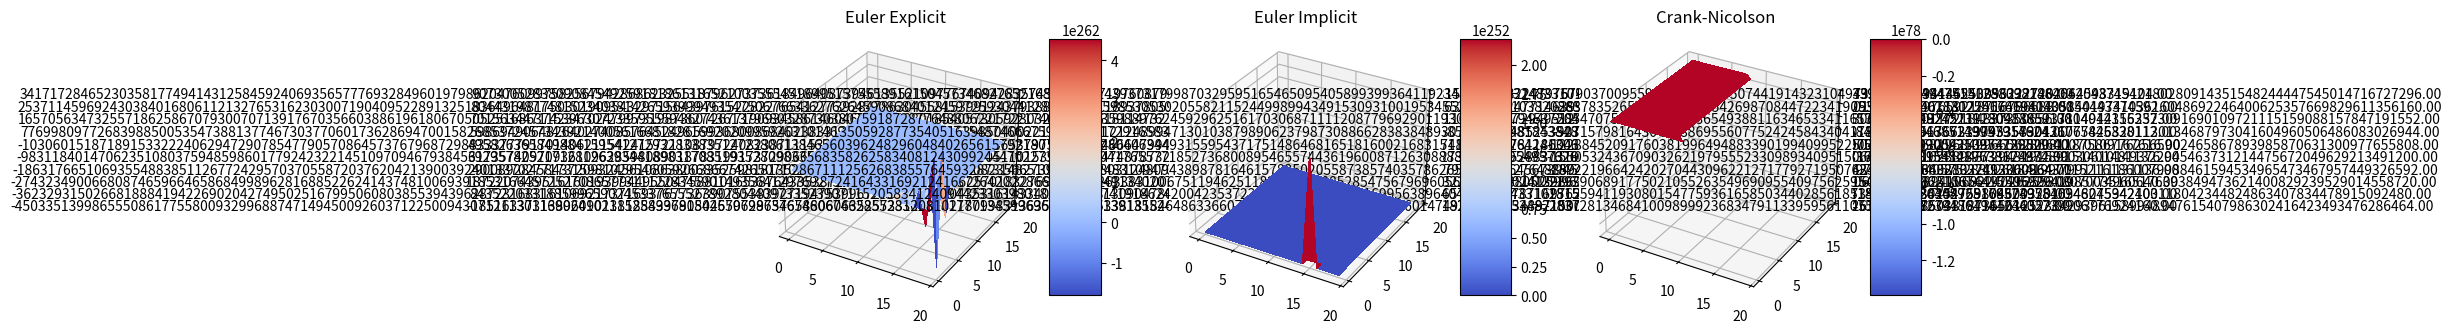

Write the Python code that produced this figure.
# import numpy as np
# import matplotlib.pyplot as plt 
# import time

# from matplotlib import cm
# from matplotlib.ticker import LinearLocator

# g=0.1
# lengde=20
# tid=20

# X, Y = np.meshgrid(np.arange(0, lengde, 1), np.arange(0, tid, 1))

# u=np.empty((lengde,tid))

# u[5:10,0]=100


# #Euler Eksplisitt
# # for i in range(1, lengde-1):
# #     for j in range(tid-1):
# #         u[i,j+1]=g*u[i+1,j]+g*u[i-1,j]+u[i,j]*(1-2*g)

# #Euler Implisitt
# for i in range(1, lengde-1):
#     for j in range(tid-1):
#         u[i,j+1]=g*u[i+1,j+1]-2*g*u[i,j+1]+g*u[i-1,j+1]+u[i,j]




# fig, ax = plt.subplots(subplot_kw={"projection": "3d"})

# # Plot the surface.


# surf = ax.plot_surface(X, Y, u, cmap=cm.coolwarm,
#                        linewidth=0, antialiased=False)
    



# ax.zaxis.set_major_locator(LinearLocator(10))
# # A StrMethodFormatter is used automatically
# ax.zaxis.set_major_formatter('{x:.02f}')


# fig.colorbar(surf, shrink=0.5, aspect=5)



# plt.show()

import numpy as np
import matplotlib.pyplot as plt
from matplotlib import cm
from matplotlib.ticker import LinearLocator

g = 1
lengde = 20
tid = 20

# Create meshgrid for plotting
X, Y = np.meshgrid(np.arange(0, lengde, 1), np.arange(0, tid, 1))

# Initialize arrays for each method
u_explicit = np.empty((lengde, tid))
u_implicit = np.empty((lengde, tid))
u_cn = np.empty((lengde, tid))  # Crank-Nicolson

# Initial condition for all methods
# for u in [u_explicit, u_implicit, u_cn]:
#     u[:, 0] = 0
#     u[5:10, 0] = 100

# Apply sin(x) as initial condition for all methods
x_values = np.arange(0, lengde, 1)
initial_condition = np.sin(x_values) 
for u in [u_explicit, u_implicit, u_cn]:
    u[:, 0] = initial_condition

# Euler Explicit
for j in range(tid - 1):
    for i in range(1, lengde - 1):
        u_explicit[i, j+1] = g*u_explicit[i+1, j] + g*u_explicit[i-1, j] + u_explicit[i, j]*(1 - 2*g)

# Euler Implicit
a = -g
b = 1 + 2*g
c = -g
for j in range(tid - 1):
    A = np.diag([b]*(lengde - 2)) + np.diag([a]*(lengde - 3), -1) + np.diag([c]*(lengde - 3), 1)
    B = u_implicit[1:-1, j]
    u_implicit[1:-1, j+1] = np.linalg.solve(A, B)

# Crank-Nicolson
a_cn = -g / 2
b_cn = 1 + g
c_cn = -g / 2
for j in range(tid - 1):
    A_cn = np.diag([b_cn]*(lengde - 2)) + np.diag([a_cn]*(lengde - 3), -1) + np.diag([c_cn]*(lengde - 3), 1)
    B_cn = np.empty(lengde - 2)
    for i in range(1, lengde - 1):
        B_cn[i - 1] = g/2 * u_cn[i+1, j] + (1 - g) * u_cn[i, j] + g/2 * u_cn[i-1, j]
    u_cn[1:-1, j+1] = np.linalg.solve(A_cn, B_cn)

# Plotting
fig, axs = plt.subplots(1, 3, subplot_kw={"projection": "3d"}, figsize=(15, 18))

# Plot for Euler Explicit
surf_explicit = axs[0].plot_surface(X, Y, u_explicit, cmap=cm.coolwarm, linewidth=0, antialiased=False)
axs[0].set_title("Euler Explicit")
axs[0].zaxis.set_major_locator(LinearLocator(10))
axs[0].zaxis.set_major_formatter('{x:.02f}')
fig.colorbar(surf_explicit, ax=axs[0], shrink=0.5, aspect=5)

# Plot for Euler Implicit
surf_implicit = axs[1].plot_surface(X, Y, u_implicit, cmap=cm.coolwarm, linewidth=0, antialiased=False)
axs[1].set_title("Euler Implicit")
axs[1].zaxis.set_major_locator(LinearLocator(10))
axs[1].zaxis.set_major_formatter('{x:.02f}')
fig.colorbar(surf_implicit, ax=axs[1], shrink=0.5, aspect=5)

# Plot for Crank-Nicolson
surf_cn = axs[2].plot_surface(X, Y, u_cn, cmap=cm.coolwarm, linewidth=0, antialiased=False)
axs[2].set_title("Crank-Nicolson")
axs[2].zaxis.set_major_locator(LinearLocator(10))
axs[2].zaxis.set_major_formatter('{x:.02f}')
fig.colorbar(surf_cn, ax=axs[2], shrink=0.5, aspect=5)


plt.show()

